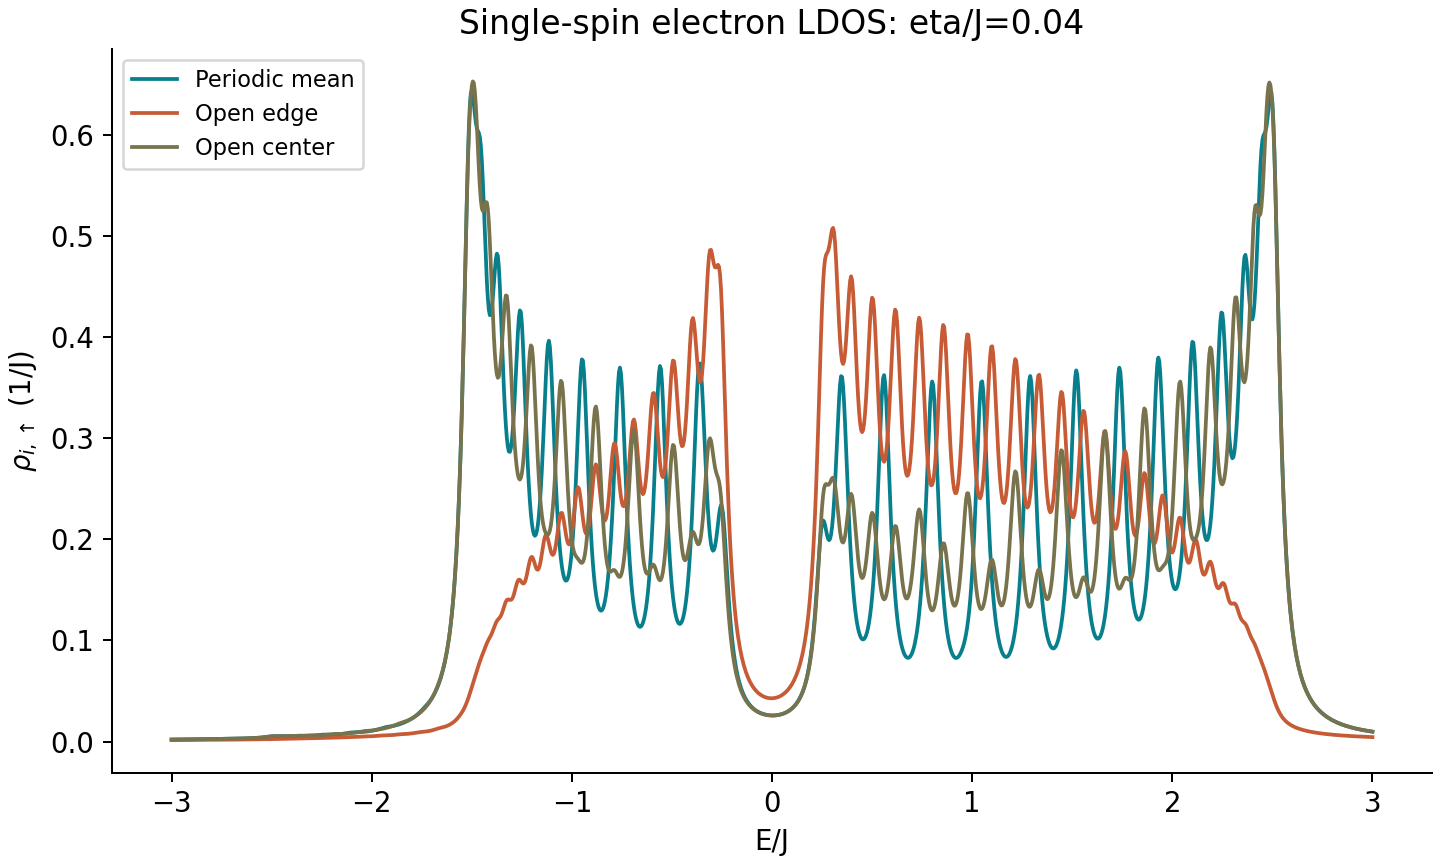

The file beside this chart, header and first rows:
energy, periodic_mean, open_edge, open_center
-3, 0.001941, 0.001429, 0.001941
-2.995, 0.001951, 0.001435, 0.001951
-2.99, 0.001962, 0.001441, 0.001962
-2.985, 0.001972, 0.001447, 0.001972
-2.98, 0.001982, 0.001452, 0.001982
-2.975, 0.001993, 0.001458, 0.001993
-2.97, 0.002003, 0.001464, 0.002003
-2.965, 0.002014, 0.00147, 0.002014
-2.96, 0.002024, 0.001476, 0.002024
-2.955, 0.002035, 0.001482, 0.002035
-2.95, 0.002046, 0.001488, 0.002046
-2.945, 0.002057, 0.001494, 0.002057
-2.94, 0.002068, 0.001501, 0.002068
-2.935, 0.00208, 0.001507, 0.00208
-2.93, 0.002091, 0.001513, 0.002091
-2.925, 0.002102, 0.001519, 0.002102
-2.92, 0.002114, 0.001526, 0.002114
-2.915, 0.002126, 0.001532, 0.002126
-2.91, 0.002137, 0.001539, 0.002137
-2.905, 0.002149, 0.001545, 0.002149
-2.9, 0.002161, 0.001552, 0.002161
-2.895, 0.002173, 0.001558, 0.002173
-2.89, 0.002186, 0.001565, 0.002186
-2.885, 0.002198, 0.001571, 0.002198
-2.88, 0.002211, 0.001578, 0.002211
-2.875, 0.002223, 0.001585, 0.002223
-2.87, 0.002236, 0.001592, 0.002236
-2.865, 0.002249, 0.001599, 0.002249
-2.86, 0.002262, 0.001606, 0.002262
-2.855, 0.002275, 0.001613, 0.002275
-2.85, 0.002289, 0.00162, 0.002289
-2.845, 0.002302, 0.001627, 0.002302
-2.84, 0.002316, 0.001634, 0.002316
-2.835, 0.00233, 0.001641, 0.00233
-2.83, 0.002344, 0.001648, 0.002344
-2.825, 0.002358, 0.001656, 0.002358
-2.82, 0.002372, 0.001663, 0.002372
-2.815, 0.002387, 0.00167, 0.002387
-2.81, 0.002401, 0.001678, 0.002401
-2.805, 0.002416, 0.001685, 0.002416
-2.8, 0.002431, 0.001693, 0.002431
-2.795, 0.002446, 0.001701, 0.002446
-2.79, 0.002462, 0.001709, 0.002462
-2.785, 0.002477, 0.001716, 0.002477
-2.78, 0.002493, 0.001724, 0.002493
-2.775, 0.002509, 0.001732, 0.002509
-2.77, 0.002526, 0.00174, 0.002526
-2.765, 0.002542, 0.001748, 0.002542
-2.76, 0.002559, 0.001756, 0.002559
-2.755, 0.002576, 0.001764, 0.002576
-2.75, 0.002593, 0.001773, 0.002593
-2.745, 0.00261, 0.001781, 0.00261
-2.74, 0.002628, 0.00179, 0.002628
-2.735, 0.002646, 0.001798, 0.002646
-2.73, 0.002665, 0.001807, 0.002665
-2.725, 0.002683, 0.001815, 0.002683
-2.72, 0.002702, 0.001824, 0.002702
-2.715, 0.002721, 0.001833, 0.002721
-2.71, 0.002741, 0.001842, 0.002741
-2.705, 0.002761, 0.001851, 0.002761
... 1,141 more rows
